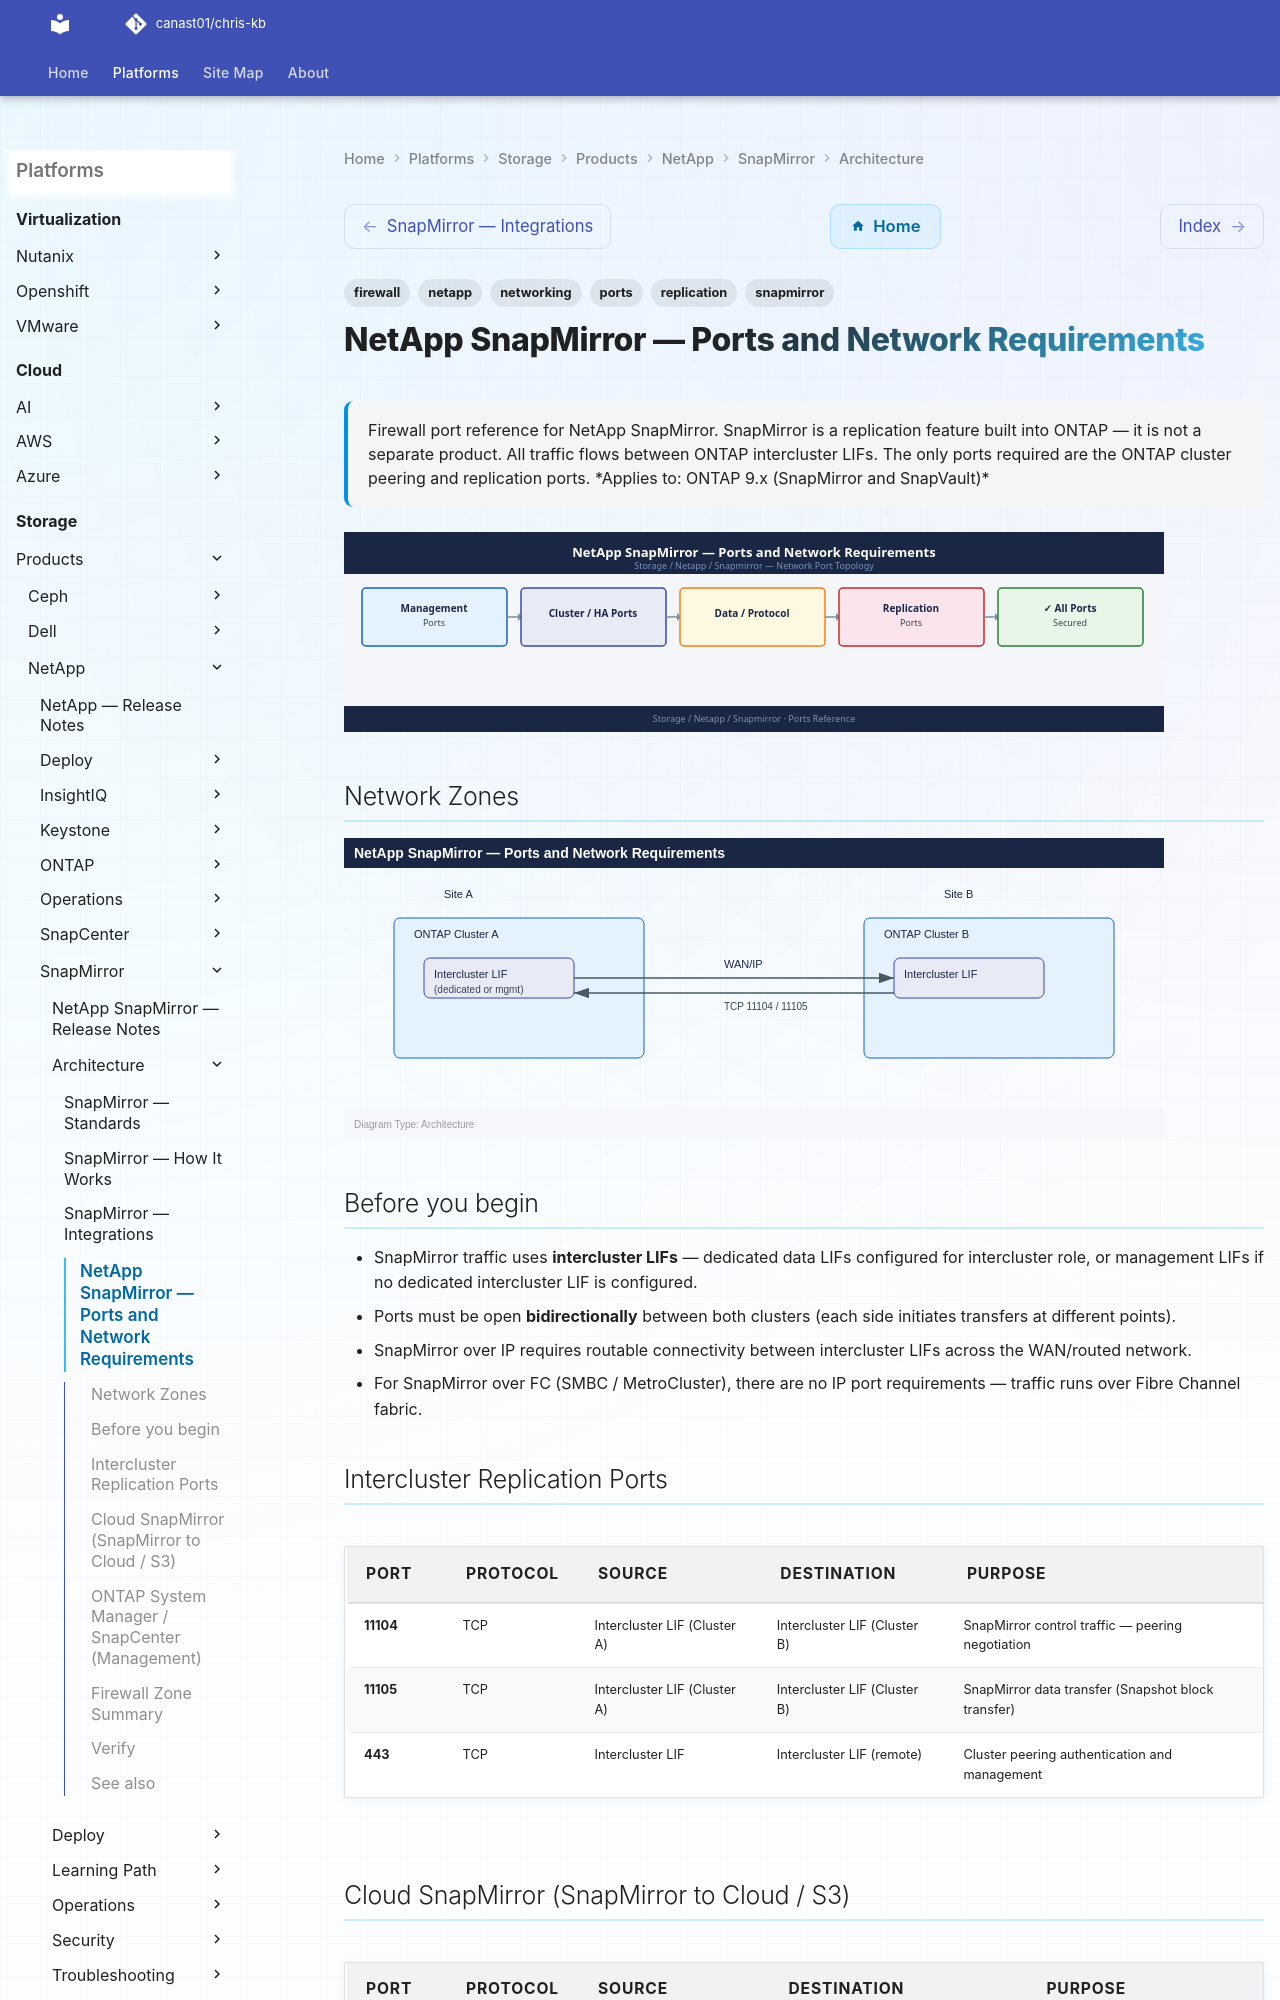

repository: canast01/chris-kb · page: storage/products/netapp/snapmirror/architecture/ports/index.html · generator: mkdocs

---
tags:
  - snapmirror
  - netapp
  - networking
  - firewall
  - ports
  - replication
description: "Firewall port reference for NetApp SnapMirror. SnapMirror is a replication feature built into ONTAP — it is not a separate product. All traffic flows..."
---
# NetApp SnapMirror — Ports and Network Requirements

<div class="kb-summary">
Firewall port reference for NetApp SnapMirror. SnapMirror is a replication feature built into ONTAP — it is not a separate product. All traffic flows between ONTAP intercluster LIFs. The only ports required are the ONTAP cluster peering and replication ports.

*Applies to: ONTAP 9.x (SnapMirror and SnapVault)*
</div>
![NetApp SnapMirror — Ports and Network Requirements](../../../../../assets/storage-netapp-snapmirror-architecture-ports.svg)

## Network Zones

![NetApp SnapMirror — Ports and Network Requirements — Diagram](../../../../../assets/storage-netapp-snapmirror-architecture-ports-diagram.svg)

## Before you begin

- SnapMirror traffic uses **intercluster LIFs** — dedicated data LIFs configured for intercluster role, or management LIFs if no dedicated intercluster LIF is configured.
- Ports must be open **bidirectionally** between both clusters (each side initiates transfers at different points).
- SnapMirror over IP requires routable connectivity between intercluster LIFs across the WAN/routed network.
- For SnapMirror over FC (SMBC / MetroCluster), there are no IP port requirements — traffic runs over Fibre Channel fabric.

## Intercluster Replication Ports

| Port | Protocol | Source | Destination | Purpose |
|---|---|---|---|---|
| 11104 | TCP | Intercluster LIF (Cluster A) | Intercluster LIF (Cluster B) | SnapMirror control traffic — peering negotiation |
| 11105 | TCP | Intercluster LIF (Cluster A) | Intercluster LIF (Cluster B) | SnapMirror data transfer (Snapshot block transfer) |
| 443 | TCP | Intercluster LIF | Intercluster LIF (remote) | Cluster peering authentication and management |

## Cloud SnapMirror (SnapMirror to Cloud / S3)

| Port | Protocol | Source | Destination | Purpose |
|---|---|---|---|---|
| 443 | TCP | ONTAP cluster management LIF | AWS S3 / StorageGRID / ONTAP S3 endpoint | SnapMirror to Cloud control and data path |
